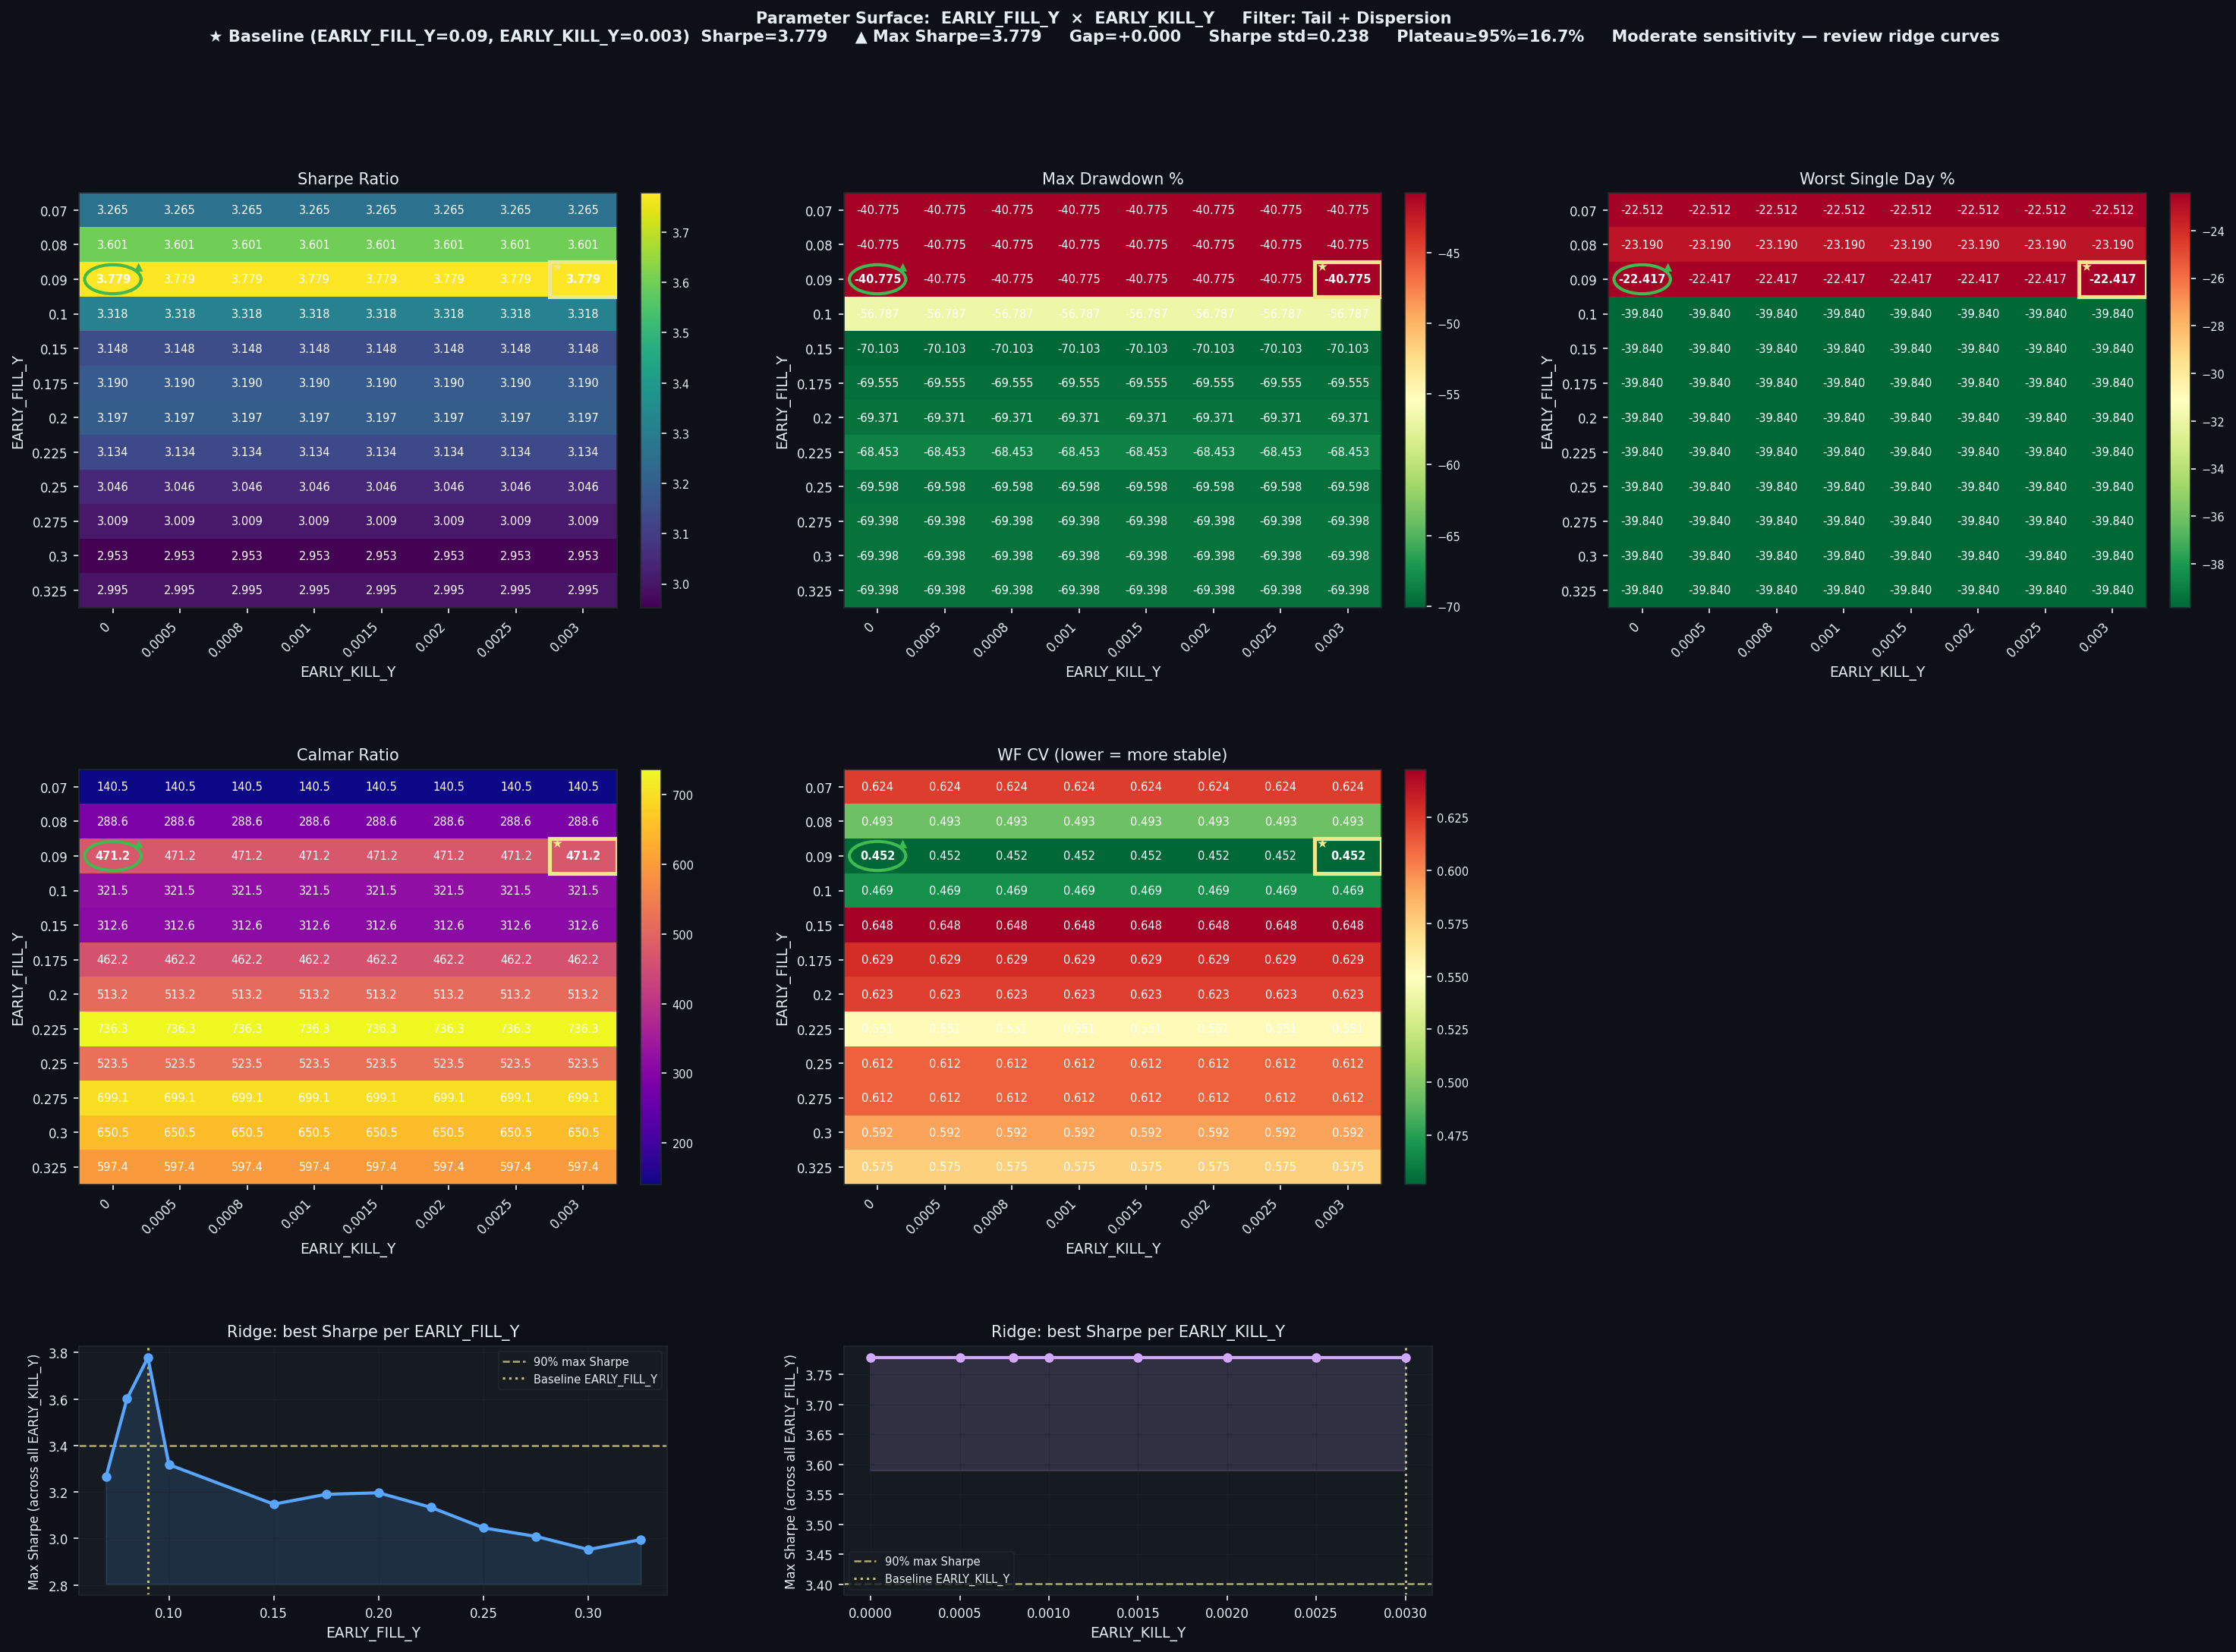

Data behind this chart, as committed beside it:
EARLY_FILL_Y, EARLY_KILL_Y, Sharpe, CAGR%, MaxDD%, Worst1D%, Calmar, WF_CV, baseline
0.07, 0.0, 3.265, 5727, -40.77, -22.51, 140.5, 0.6238, False
0.07, 0.0005, 3.265, 5727, -40.77, -22.51, 140.5, 0.6238, False
0.07, 0.0008, 3.265, 5727, -40.77, -22.51, 140.5, 0.6238, False
0.07, 0.001, 3.265, 5727, -40.77, -22.51, 140.5, 0.6238, False
0.07, 0.0015, 3.265, 5727, -40.77, -22.51, 140.5, 0.6238, False
0.07, 0.002, 3.265, 5727, -40.77, -22.51, 140.5, 0.6238, False
0.07, 0.0025, 3.265, 5727, -40.77, -22.51, 140.5, 0.6238, False
0.07, 0.003, 3.265, 5727, -40.77, -22.51, 140.5, 0.6238, False
0.08, 0.0, 3.601, 11767, -40.77, -23.19, 288.6, 0.4933, False
0.08, 0.0005, 3.601, 11767, -40.77, -23.19, 288.6, 0.4933, False
0.08, 0.0008, 3.601, 11767, -40.77, -23.19, 288.6, 0.4933, False
0.08, 0.001, 3.601, 11767, -40.77, -23.19, 288.6, 0.4933, False
0.08, 0.0015, 3.601, 11767, -40.77, -23.19, 288.6, 0.4933, False
0.08, 0.002, 3.601, 11767, -40.77, -23.19, 288.6, 0.4933, False
0.08, 0.0025, 3.601, 11767, -40.77, -23.19, 288.6, 0.4933, False
0.08, 0.003, 3.601, 11767, -40.77, -23.19, 288.6, 0.4933, False
0.09, 0.0, 3.779, 19212, -40.77, -22.42, 471.2, 0.4518, False
0.09, 0.0005, 3.779, 19212, -40.77, -22.42, 471.2, 0.4518, False
0.09, 0.0008, 3.779, 19212, -40.77, -22.42, 471.2, 0.4518, False
0.09, 0.001, 3.779, 19212, -40.77, -22.42, 471.2, 0.4518, False
0.09, 0.0015, 3.779, 19212, -40.77, -22.42, 471.2, 0.4518, False
0.09, 0.002, 3.779, 19212, -40.77, -22.42, 471.2, 0.4518, False
0.09, 0.0025, 3.779, 19212, -40.77, -22.42, 471.2, 0.4518, False
0.09, 0.003, 3.779, 19212, -40.77, -22.42, 471.2, 0.4518, True
0.1, 0.0, 3.318, 18256, -56.79, -39.84, 321.5, 0.4687, False
0.1, 0.0005, 3.318, 18256, -56.79, -39.84, 321.5, 0.4687, False
0.1, 0.0008, 3.318, 18256, -56.79, -39.84, 321.5, 0.4687, False
0.1, 0.001, 3.318, 18256, -56.79, -39.84, 321.5, 0.4687, False
0.1, 0.0015, 3.318, 18256, -56.79, -39.84, 321.5, 0.4687, False
0.1, 0.002, 3.318, 18256, -56.79, -39.84, 321.5, 0.4687, False
0.1, 0.0025, 3.318, 18256, -56.79, -39.84, 321.5, 0.4687, False
0.1, 0.003, 3.318, 18256, -56.79, -39.84, 321.5, 0.4687, False
0.15, 0.0, 3.148, 21917, -70.1, -39.84, 312.6, 0.6476, False
0.15, 0.0005, 3.148, 21917, -70.1, -39.84, 312.6, 0.6476, False
0.15, 0.0008, 3.148, 21917, -70.1, -39.84, 312.6, 0.6476, False
0.15, 0.001, 3.148, 21917, -70.1, -39.84, 312.6, 0.6476, False
0.15, 0.0015, 3.148, 21917, -70.1, -39.84, 312.6, 0.6476, False
0.15, 0.002, 3.148, 21917, -70.1, -39.84, 312.6, 0.6476, False
0.15, 0.0025, 3.148, 21917, -70.1, -39.84, 312.6, 0.6476, False
0.15, 0.003, 3.148, 21917, -70.1, -39.84, 312.6, 0.6476, False
0.175, 0.0, 3.19, 32152, -69.56, -39.84, 462.2, 0.6286, False
0.175, 0.0005, 3.19, 32152, -69.56, -39.84, 462.2, 0.6286, False
0.175, 0.0008, 3.19, 32152, -69.56, -39.84, 462.2, 0.6286, False
0.175, 0.001, 3.19, 32152, -69.56, -39.84, 462.2, 0.6286, False
0.175, 0.0015, 3.19, 32152, -69.56, -39.84, 462.2, 0.6286, False
0.175, 0.002, 3.19, 32152, -69.56, -39.84, 462.2, 0.6286, False
0.175, 0.0025, 3.19, 32152, -69.56, -39.84, 462.2, 0.6286, False
0.175, 0.003, 3.19, 32152, -69.56, -39.84, 462.2, 0.6286, False
0.2, 0.0, 3.197, 35600, -69.37, -39.84, 513.2, 0.6229, False
0.2, 0.0005, 3.197, 35600, -69.37, -39.84, 513.2, 0.6229, False
0.2, 0.0008, 3.197, 35600, -69.37, -39.84, 513.2, 0.6229, False
0.2, 0.001, 3.197, 35600, -69.37, -39.84, 513.2, 0.6229, False
0.2, 0.0015, 3.197, 35600, -69.37, -39.84, 513.2, 0.6229, False
0.2, 0.002, 3.197, 35600, -69.37, -39.84, 513.2, 0.6229, False
0.2, 0.0025, 3.197, 35600, -69.37, -39.84, 513.2, 0.6229, False
0.2, 0.003, 3.197, 35600, -69.37, -39.84, 513.2, 0.6229, False
0.225, 0.0, 3.134, 50399, -68.45, -39.84, 736.3, 0.5515, False
0.225, 0.0005, 3.134, 50399, -68.45, -39.84, 736.3, 0.5515, False
0.225, 0.0008, 3.134, 50399, -68.45, -39.84, 736.3, 0.5515, False
0.225, 0.001, 3.134, 50399, -68.45, -39.84, 736.3, 0.5515, False
... 36 more rows
